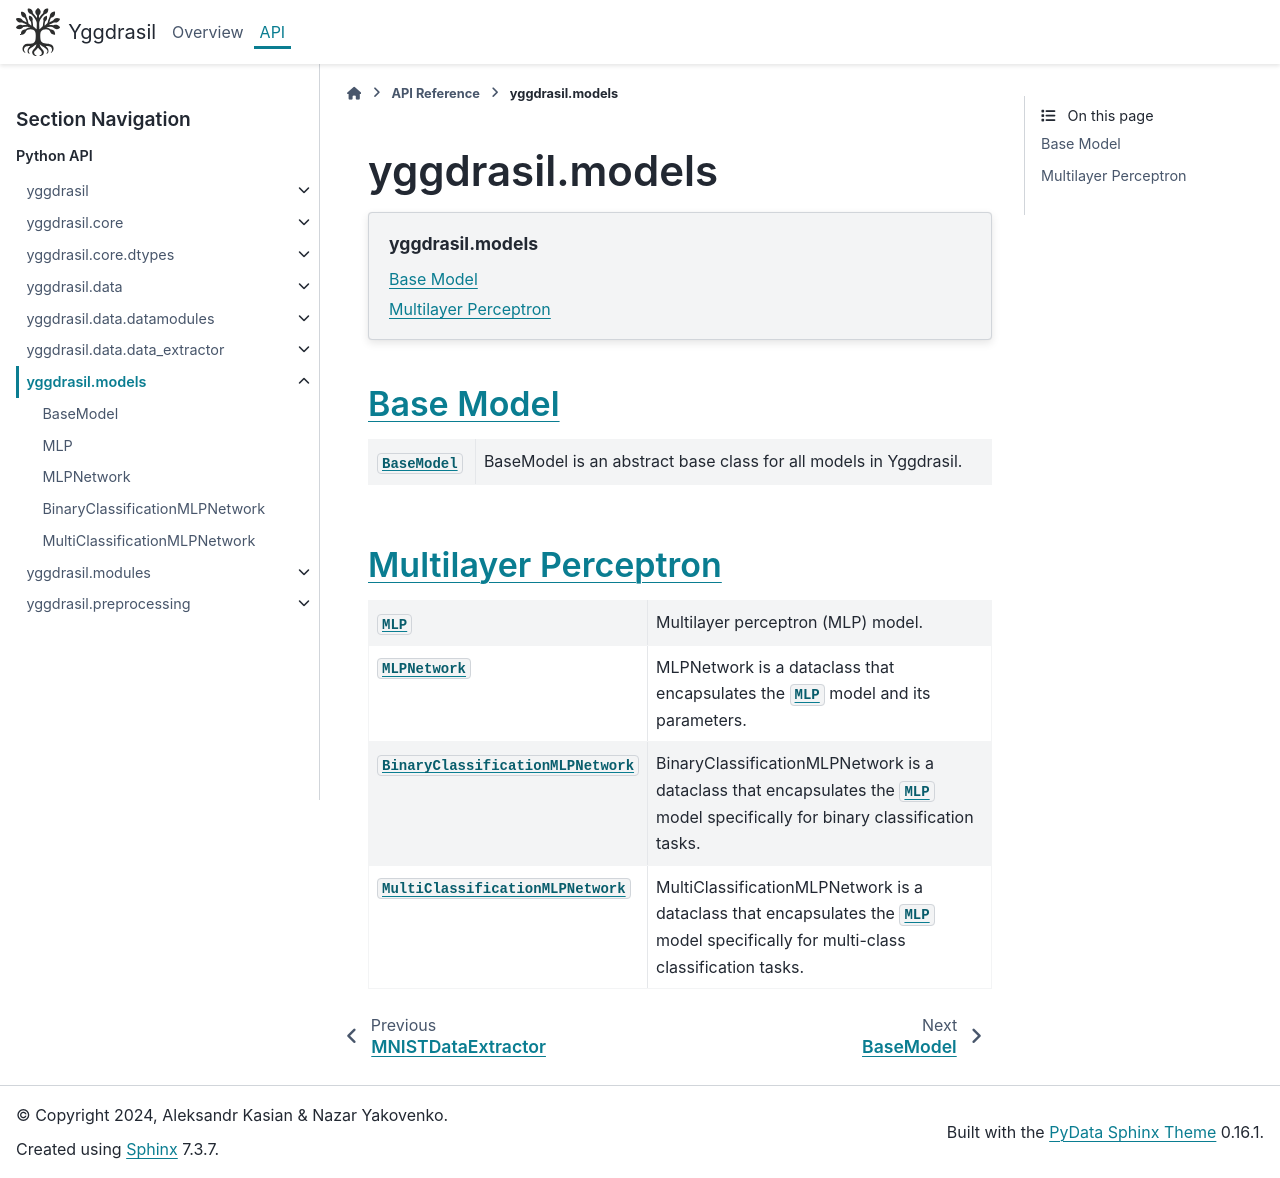

repository: JuiceFV/yggdrasil · page: api/models.html · generator: sphinx

yggdrasil.models
================

.. automodule:: yggdrasil.models

.. contents:: yggdrasil.models
    :depth: 2
    :local:
    :backlinks: top

Base Model
----------
.. currentmodule:: yggdrasil.models.base
.. autosummary::
    :toctree: ../generated
    :nosignatures:
    :template: classtemplate.rst

    BaseModel


Multilayer Perceptron
---------------------
.. currentmodule:: yggdrasil.models.mlp
.. autosummary::
    :toctree: ../generated
    :nosignatures:
    :template: classtemplate.rst

    MLP
    MLPNetwork
    BinaryClassificationMLPNetwork
    MultiClassificationMLPNetwork
